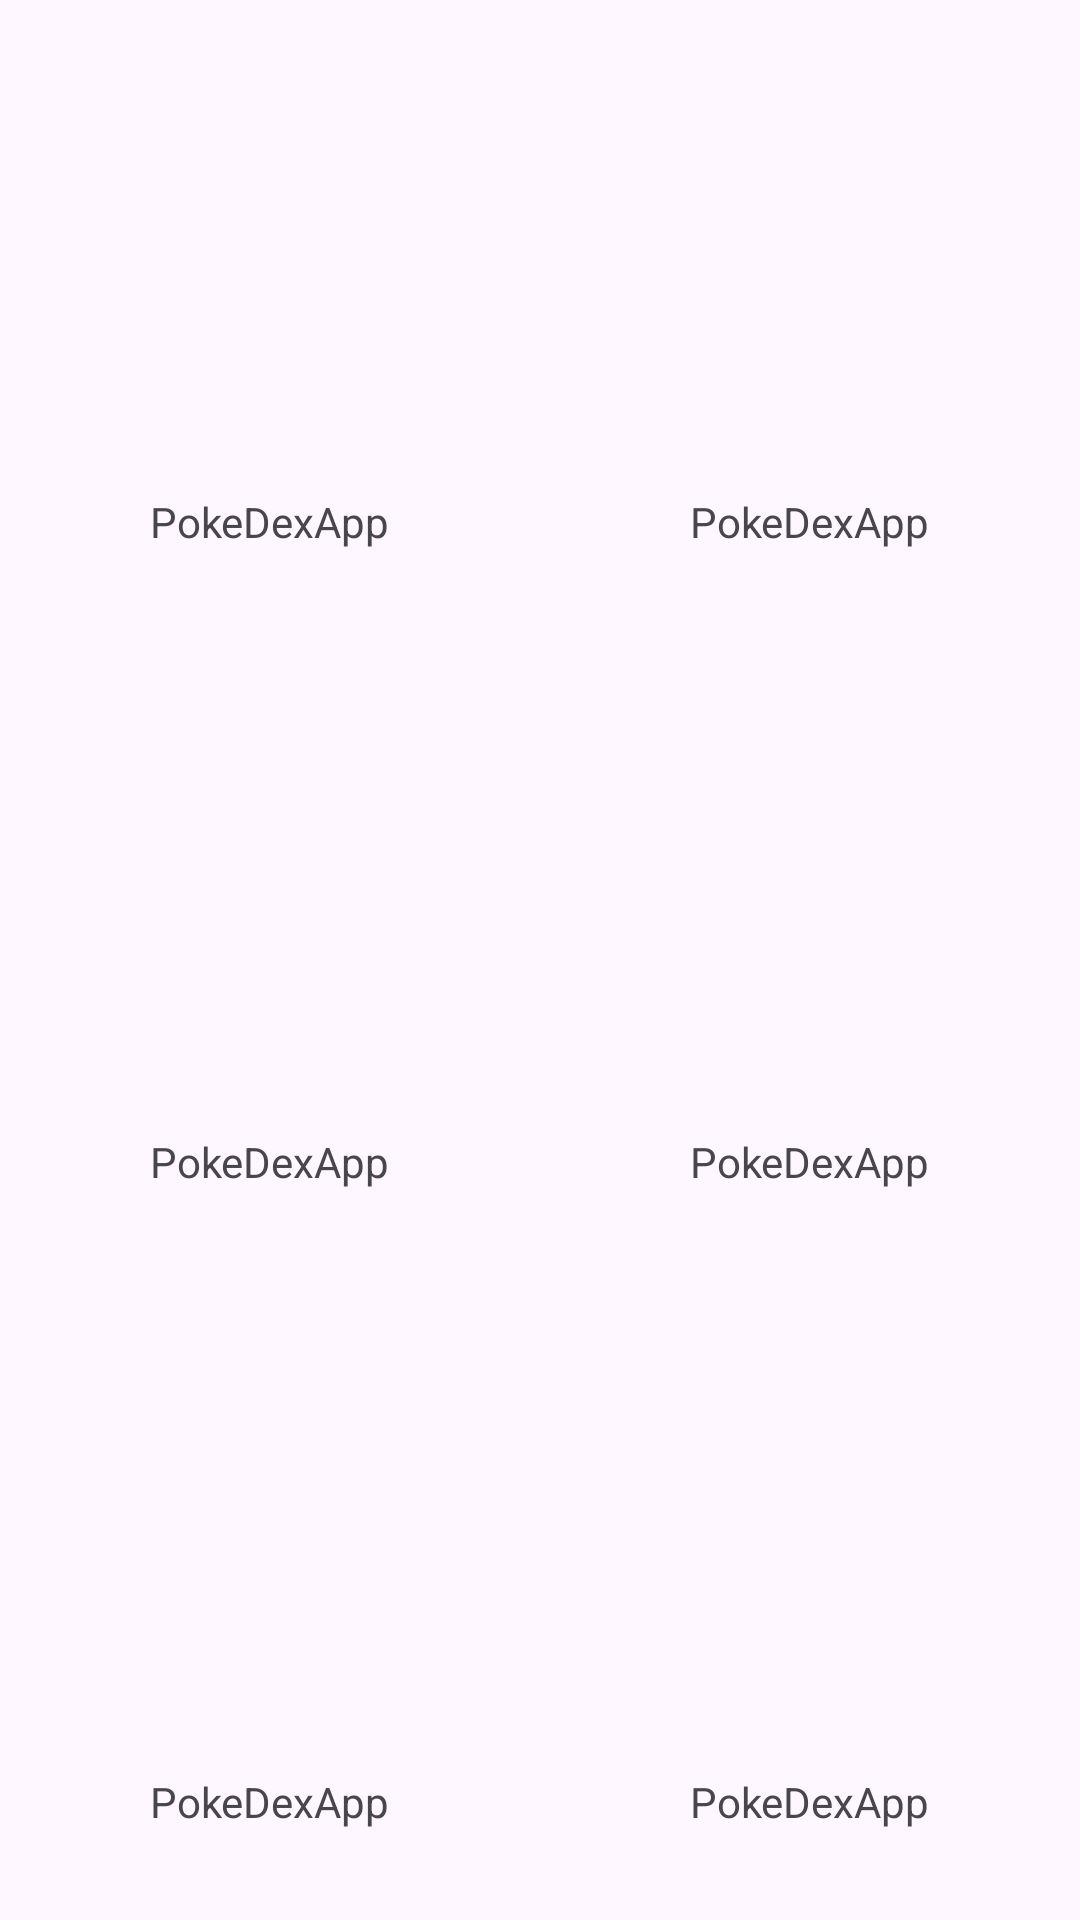

Layout XML and referenced resources for this Android screen:
<!-- AndroidManifest.xml: application theme Theme.PokeDexApp -->
<!-- res/layout/activity_random_pokemon.xml -->
<?xml version="1.0" encoding="utf-8"?>
<GridLayout xmlns:android="http://schemas.android.com/apk/res/android"
    xmlns:app="http://schemas.android.com/apk/res-auto"
    xmlns:tools="http://schemas.android.com/tools"
    android:id="@+id/main"
    android:orientation="horizontal"
    android:columnCount="2"
    android:rowCount="3"
    android:layout_width="match_parent"
    android:layout_height="match_parent"
    tools:context=".Random_Pokemon">

    <RelativeLayout
        android:layout_width="0dp"
        android:layout_height="0dp"
        android:layout_columnWeight="1"
        android:layout_rowWeight="1"
        android:id="@+id/layout1"
        android:orientation="vertical">
        <ImageView
            android:layout_width="wrap_content"
            android:layout_height="wrap_content"
            android:layout_centerInParent="true"
            android:id="@+id/imgPokemon1"
            android:contentDescription="@string/imageDes"
            android:src="@drawable/ic_launcher_foreground"/>
        <TextView
            android:layout_width="wrap_content"
            android:layout_height="wrap_content"
            android:layout_marginBottom="30dp"
            android:layout_alignParentBottom="true"
            android:layout_centerInParent="true"
            android:id="@+id/textPokemon1"
            android:text="@string/app_name"/>
    </RelativeLayout>
    <RelativeLayout
        android:layout_width="0dp"
        android:layout_height="0dp"
        android:layout_columnWeight="1"
        android:layout_rowWeight="1"
        android:id="@+id/layout2"
        android:orientation="vertical">
        <ImageView
            android:layout_width="wrap_content"
            android:layout_height="wrap_content"
            android:id="@+id/imgPokemon2"
            android:layout_centerInParent="true"
            android:contentDescription="@string/imageDes"
            android:src="@drawable/ic_launcher_foreground"/>
        <TextView
            android:layout_width="wrap_content"
            android:layout_height="wrap_content"
            android:layout_marginBottom="30dp"
            android:layout_alignParentBottom="true"
            android:layout_centerInParent="true"
            android:id="@+id/textPokemon2"
            android:text="@string/app_name"/>
    </RelativeLayout>
    <RelativeLayout
        android:layout_width="0dp"
        android:layout_height="0dp"
        android:layout_columnWeight="1"
        android:id="@+id/layout3"
        android:layout_rowWeight="1"
        android:orientation="vertical">
        <ImageView
            android:layout_width="wrap_content"
            android:layout_height="wrap_content"
            android:layout_centerInParent="true"
            android:id="@+id/imgPokemon3"
            android:contentDescription="@string/imageDes"
            android:src="@drawable/ic_launcher_foreground"/>
        <TextView
            android:layout_width="wrap_content"
            android:layout_height="wrap_content"
            android:layout_marginBottom="30dp"
            android:layout_alignParentBottom="true"
            android:layout_centerInParent="true"
            android:id="@+id/textPokemon3"
            android:text="@string/app_name"/>
    </RelativeLayout>
    <RelativeLayout
        android:layout_width="0dp"
        android:layout_height="0dp"
        android:id="@+id/layout4"
        android:layout_columnWeight="1"
        android:layout_rowWeight="1"
        android:orientation="vertical">
        <ImageView
            android:layout_width="wrap_content"
            android:layout_height="wrap_content"
            android:layout_centerInParent="true"
            android:id="@+id/imgPokemon4"
            android:contentDescription="@string/imageDes"
            android:src="@drawable/ic_launcher_foreground"/>
        <TextView
            android:layout_width="wrap_content"
            android:layout_height="wrap_content"
            android:layout_alignParentBottom="true"
            android:layout_marginBottom="30dp"
            android:layout_centerInParent="true"
            android:id="@+id/textPokemon4"
            android:text="@string/app_name"/>
    </RelativeLayout>
    <RelativeLayout
        android:layout_width="0dp"
        android:layout_height="0dp"
        android:id="@+id/layout5"
        android:layout_columnWeight="1"
        android:layout_rowWeight="1"
        android:orientation="vertical">
        <ImageView
            android:layout_width="wrap_content"
            android:layout_height="wrap_content"
            android:layout_centerInParent="true"
            android:id="@+id/imgPokemon5"
            android:contentDescription="@string/imageDes"
            android:src="@drawable/ic_launcher_foreground"/>
        <TextView
            android:layout_width="wrap_content"
            android:layout_height="wrap_content"
            android:layout_alignParentBottom="true"
            android:layout_marginBottom="30dp"
            android:layout_centerInParent="true"
            android:id="@+id/textPokemon5"
            android:text="@string/app_name"/>
    </RelativeLayout>
    <RelativeLayout
        android:layout_width="0dp"
        android:layout_height="0dp"
        android:id="@+id/layout6"
        android:layout_columnWeight="1"
        android:layout_rowWeight="1"
        android:orientation="vertical">
        <ImageView
            android:layout_width="wrap_content"
            android:layout_height="wrap_content"
            android:layout_centerInParent="true"
            android:id="@+id/imgPokemon6"
            android:contentDescription="@string/imageDes"
            android:src="@drawable/ic_launcher_foreground"/>
        <TextView
            android:layout_width="wrap_content"
            android:layout_height="wrap_content"
            android:layout_marginBottom="30dp"
            android:layout_alignParentBottom="true"
            android:layout_centerInParent="true"
            android:id="@+id/textPokemon6"
            android:text="@string/app_name"/>
    </RelativeLayout>


</GridLayout>
<!-- resources referenced by this layout -->
<resources>
  <string name="app_name">PokeDexApp</string>
  <string name="imageDes">Pokemon image</string>
  <style name="Theme.PokeDexApp" parent="Base.Theme.PokeDexApp" />
  <style name="Base.Theme.PokeDexApp" parent="Theme.Material3.DayNight.NoActionBar">
          
          
      </style>
</resources>
